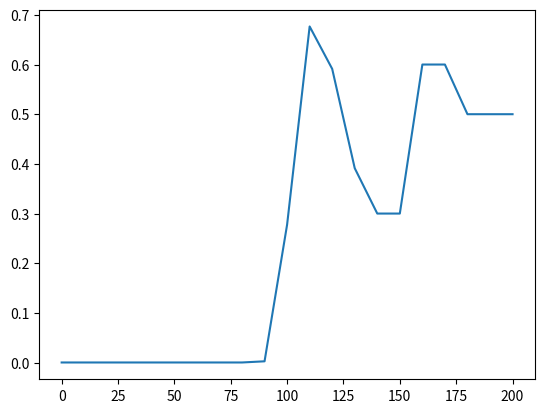

Here is the Python script that generated this plot:
import numpy as np 
import matplotlib.pylab as plt

measurements = [101, 82, 91, 112, 99, 151, 96, 85, 99, 105]
l_m = np.zeros(21)
m = 10*np.arange(21)

for z in measurements:
    i = z//10 
    if i+3<=len(l_m):
        l_m[0:i+1] = l_m[0:i+1] + np.log(0.3/0.7) 
        l_m[i+1:i+3] = l_m[i+1:i+3] + np.log(0.6/0.4)
    elif i+1<=len(l_m):
        l_m[0:i+1] = l_m[0:i+1] + np.log(0.3/0.7) 
        l_m[i+1:] = l_m[i+1:] + np.log(0.6/0.4)
    else:
        l_m = l_m + np.log(0.3/0.7) 

p_m = 1-1/(1+np.exp(l_m))
plt.plot(m,p_m)
